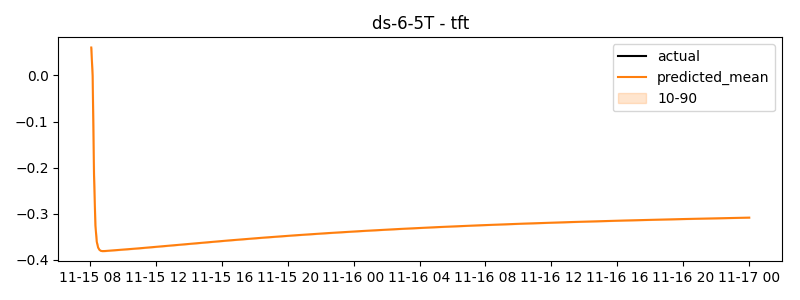

The file beside this chart, header and first rows:
timestamp, actual, predicted
2024-11-15 08:05:00, -1.049, 0.06057
2024-11-15 08:10:00, -1.017, -0.001006
2024-11-15 08:15:00, -0.9737, -0.215
2024-11-15 08:20:00, -0.9273, -0.3249
2024-11-15 08:25:00, -0.9273, -0.3605
2024-11-15 08:30:00, -1.696, -0.3731
2024-11-15 08:35:00, -1.55, -0.3782
2024-11-15 08:40:00, -1.501, -0.3801
2024-11-15 08:45:00, -1.413, -0.3807
2024-11-15 08:50:00, -1.293, -0.3808
2024-11-15 08:55:00, -1.23, -0.3806
2024-11-15 09:00:00, -1.193, -0.3803
2024-11-15 09:05:00, -1.147, -0.38
2024-11-15 09:10:00, -1.1, -0.3798
2024-11-15 09:15:00, -1.086, -0.3796
2024-11-15 09:20:00, -1.065, -0.3793
2024-11-15 09:25:00, -1.061, -0.3791
2024-11-15 09:30:00, -1.005, -0.3789
2024-11-15 09:35:00, -0.9769, -0.3787
2024-11-15 09:40:00, -0.9348, -0.3785
2024-11-15 09:45:00, -0.8677, -0.3782
2024-11-15 09:50:00, -0.8353, -0.378
2024-11-15 09:55:00, -0.8603, -0.3778
2024-11-15 10:00:00, -0.823, -0.3776
2024-11-15 10:05:00, -0.7866, -0.3773
2024-11-15 10:10:00, -0.7731, -0.3771
2024-11-15 10:15:00, -0.7494, -0.3769
2024-11-15 10:20:00, -0.7714, -0.3766
2024-11-15 10:25:00, -0.7646, -0.3764
2024-11-15 10:30:00, -0.7661, -0.3761
2024-11-15 10:35:00, -0.7492, -0.3759
2024-11-15 10:40:00, -0.6884, -0.3757
2024-11-15 10:45:00, -0.6892, -0.3754
2024-11-15 10:50:00, -0.6756, -0.3752
2024-11-15 10:55:00, -0.6712, -0.3749
2024-11-15 11:00:00, -0.6271, -0.3747
2024-11-15 11:05:00, -0.6336, -0.3744
2024-11-15 11:10:00, -0.6201, -0.3742
2024-11-15 11:15:00, -0.6225, -0.3739
2024-11-15 11:20:00, -0.5965, -0.3737
2024-11-15 11:25:00, -0.5734, -0.3734
2024-11-15 11:30:00, -0.572, -0.3731
2024-11-15 11:35:00, -0.5576, -0.3729
2024-11-15 11:40:00, -0.5558, -0.3726
2024-11-15 11:45:00, -0.5282, -0.3724
2024-11-15 11:50:00, -0.5149, -0.3721
2024-11-15 11:55:00, -0.4887, -0.3718
2024-11-15 12:00:00, -0.4978, -0.3716
2024-11-15 12:05:00, -0.4502, -0.3713
2024-11-15 12:10:00, -0.4711, -0.371
2024-11-15 12:15:00, -0.4353, -0.3708
2024-11-15 12:20:00, -0.4202, -0.3705
2024-11-15 12:25:00, -0.4232, -0.3703
2024-11-15 12:30:00, -0.4451, -0.37
2024-11-15 12:35:00, -0.4361, -0.3697
2024-11-15 12:40:00, -0.4033, -0.3695
2024-11-15 12:45:00, -0.4033, -0.3692
2024-11-15 12:50:00, -1.625, -0.3689
2024-11-15 12:55:00, -1.492, -0.3687
2024-11-15 13:00:00, -1.405, -0.3684
... 420 more rows
